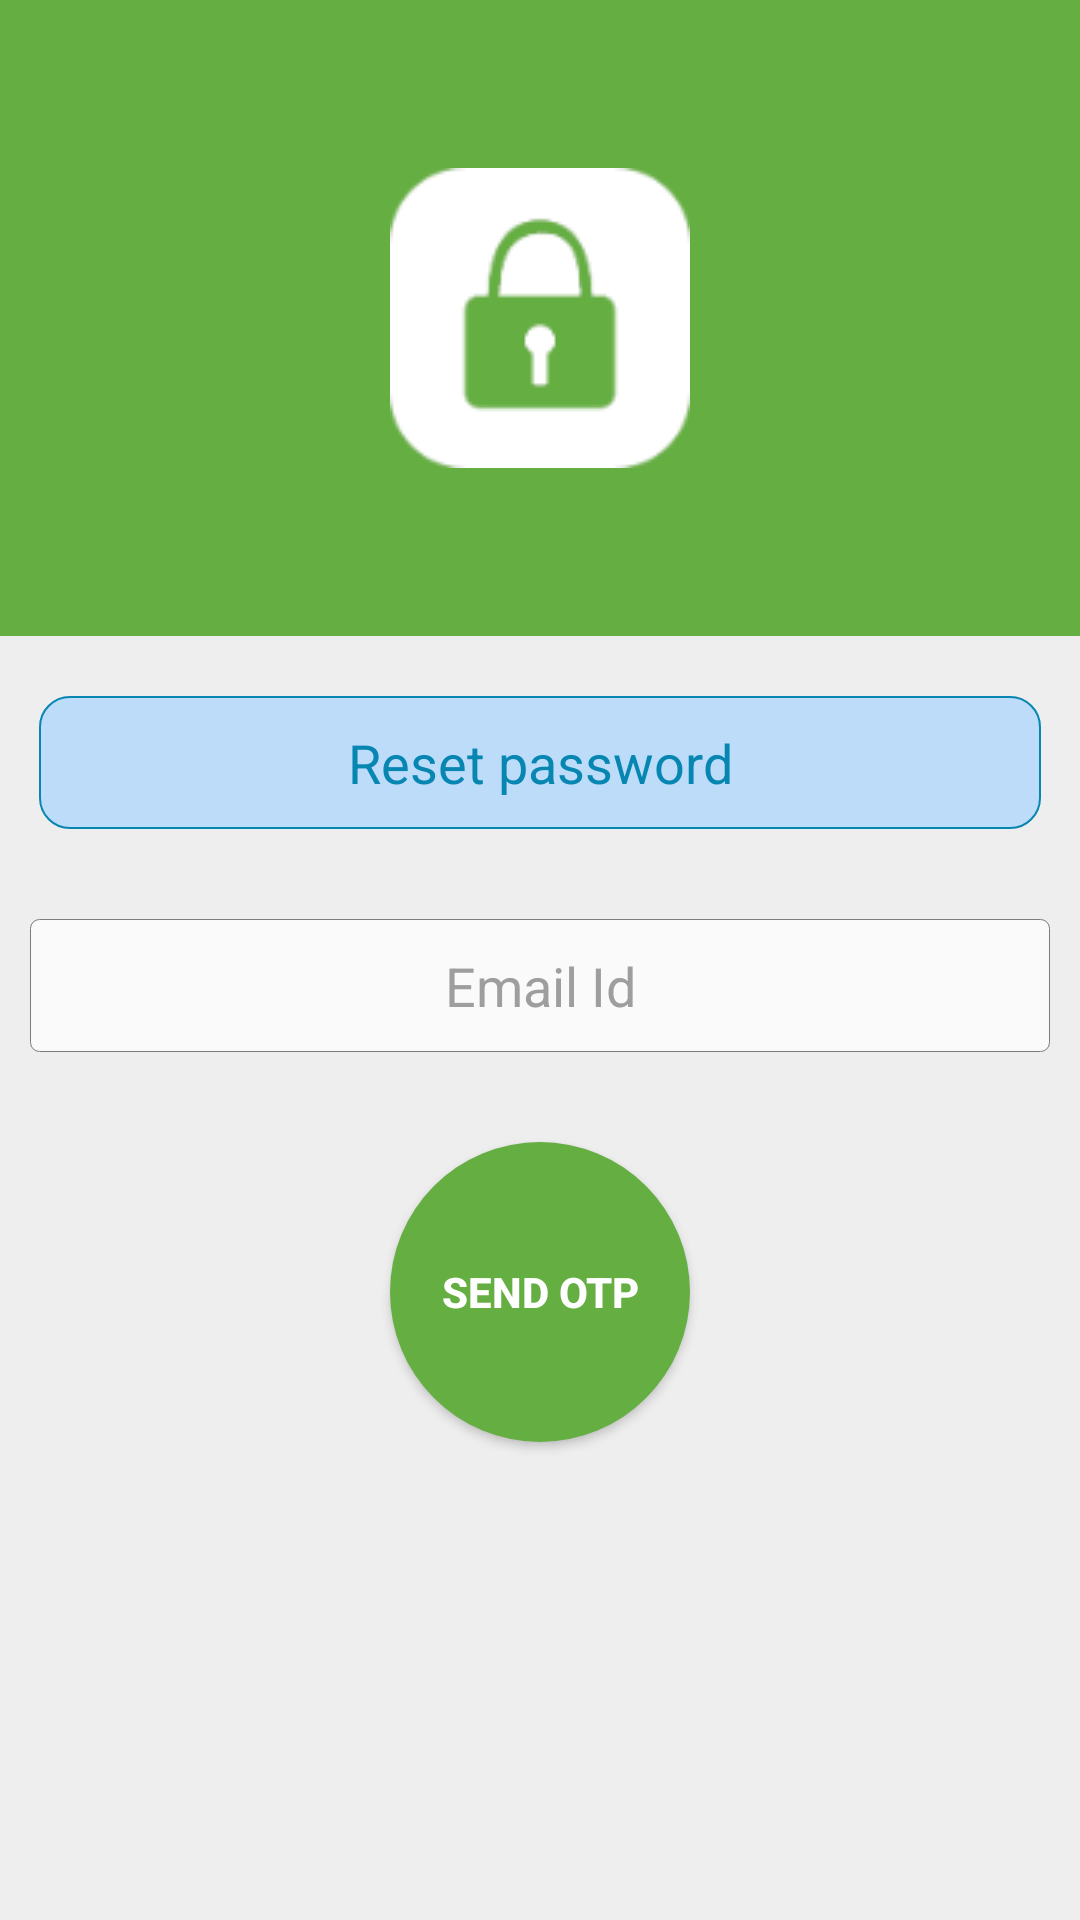

Reconstruct the res/layout file that produces this screen, plus the resources it refers to.
<!-- AndroidManifest.xml: application theme AppTheme -->
<!-- res/layout/activity_passwordreset.xml -->
<?xml version="1.0" encoding="utf-8"?>
<ScrollView
    xmlns:android="http://schemas.android.com/apk/res/android"
    xmlns:app="http://schemas.android.com/apk/res-auto"
    android:layout_width="fill_parent"
    android:layout_height="fill_parent"
    android:fillViewport="true"
    app:layout_behavior="@string/appbar_scrolling_view_behavior">
    <RelativeLayout
        android:orientation="vertical"
        android:layout_width="match_parent"
        android:layout_height="wrap_content"
        android:background="@color/colorWhitish"
        android:fontFamily="sans-serif-condensed">
        <androidx.appcompat.widget.Toolbar
            android:id="@+id/myToolbar"
            android:layout_width="match_parent"
            android:layout_height="?attr/actionBarSize"
            android:background="?attr/colorPrimary"
            android:theme="@style/ActionBarThemeOverlay"
            app:popupTheme="@style/ActionBarPopupThemeOverlay"/>
        <LinearLayout
            android:layout_width="match_parent"
            android:layout_height="wrap_content"
            android:layout_below="@+id/myToolbar"
            android:id="@+id/logoBox"
            android:background="@color/colorMKSDriveGreen"
            android:paddingBottom="?attr/actionBarSize"
            android:gravity="center">
            <ImageView
                android:layout_width="@dimen/page_name_height"
                android:contentDescription="@string/image_text"
                android:layout_gravity="center"
                android:layout_height="@dimen/page_name_height"
                android:src="@drawable/reset_password"/>

        </LinearLayout>

        <TextView
            android:layout_width="wrap_content"
            android:layout_height="wrap_content"
            android:textAppearance="?android:attr/textAppearanceMedium"
            android:text="@string/activity_passwordreset_1"
            android:textColor="@color/colorBluish"
            android:gravity="center"
            android:layout_below="@+id/logoBox"
            android:id="@+id/textView"
            android:layout_alignParentEnd="true"
            android:layout_alignParentStart="true"
            android:background="@drawable/info_text_view_border"
            android:padding="@dimen/page_info_padding"
            android:layout_marginLeft="@dimen/page_info_margin_left"
            android:layout_marginStart="@dimen/page_info_margin_left"
            android:layout_marginRight="@dimen/page_info_margin_left"
            android:layout_marginEnd="@dimen/page_info_margin_left"
            android:layout_marginTop="@dimen/page_info_margin_top"
            />
        <EditText
            android:id="@+id/email"
            android:layout_below="@+id/textView"
            android:inputType="textEmailAddress"
            android:hint="@string/activity_passwordreset_2"
            android:layout_marginTop="@dimen/first_box_margin_top"
            android:layout_width="wrap_content"
            android:layout_height="wrap_content"
            android:textColorHint="@color/colorBlackish"
            android:gravity="center"
            android:ems="10"
            android:layout_alignParentStart="true"
            android:layout_alignParentEnd="true"
            android:background="@drawable/form_field_rectangle"
            android:padding="@dimen/box_padding"
            android:layout_marginLeft="@dimen/box_margin_left"
            android:layout_marginStart="@dimen/box_margin_left"
            android:layout_marginRight="@dimen/box_margin_left"
            android:layout_marginEnd="@dimen/box_margin_left"
            android:textColor="@color/colorMKSDriveGreen"
            android:autofillHints="" />

        <LinearLayout
            android:layout_width="match_parent"
            android:layout_height="wrap_content"
            android:layout_below="@+id/email"
            android:gravity="center"
            android:layout_marginTop="@dimen/btn_login_margin_top"
            android:layout_marginBottom="@dimen/btn_login_margin_top"
            android:id="@+id/navButtons">
            <Button
                android:textStyle="bold"
                android:layout_marginTop="@dimen/btn_margin_top"
                android:layout_marginBottom="@dimen/btn_margin_bottom"
                android:layout_width="@dimen/btn_confirm_width"
                android:layout_height="@dimen/btn_confirm_width"
                android:gravity="center"
                android:textColor="@color/colorWhite"
                android:background="@drawable/confirm_button"
                android:text="@string/activity_passwordreset_3"
                android:id="@+id/reset"
                android:layout_marginLeft="@dimen/btn_login_margin_left"
                android:layout_marginRight="@dimen/btn_login_margin_left"/>

        </LinearLayout>

    </RelativeLayout>
</ScrollView>
<!-- resources referenced by this layout -->
<resources>
  <color name="colorBlackish">#9e9e9e</color>
  <color name="colorBluish">#0786b1</color>
  <color name="colorMKSDriveGreen">#65AE42</color>
  <color name="colorWhite">#ffffff</color>
  <color name="colorWhitish">#eeeeee</color>
  <dimen name="box_margin_left">10dp</dimen>
  <dimen name="box_padding">10dp</dimen>
  <dimen name="btn_confirm_width">100dp</dimen>
  <dimen name="btn_login_margin_left">40dp</dimen>
  <dimen name="btn_login_margin_top">20dp</dimen>
  <dimen name="btn_margin_bottom">100dp</dimen>
  <dimen name="btn_margin_top">40dp</dimen>
  <dimen name="first_box_margin_top">30dp</dimen>
  <dimen name="page_info_margin_left">13dp</dimen>
  <dimen name="page_info_margin_top">20dp</dimen>
  <dimen name="page_info_padding">10dp</dimen>
  <dimen name="page_name_height">100dp</dimen>
  <!-- drawable confirm_button (drawable) -->
  <?xml version="1.0" encoding="utf-8"?>
  <shape xmlns:android="http://schemas.android.com/apk/res/android" android:shape="oval"
      >
      <solid android:color="@color/colorMKSDriveGreen"/>
  </shape>
  <!-- drawable form_field_rectangle (drawable) -->
  <?xml version="1.0" encoding="utf-8"?>
  <shape xmlns:android="http://schemas.android.com/apk/res/android" android:shape="rectangle"
      >
      <stroke android:width="0.1dp"
          android:color="#e66e7070" />
      <corners android:radius="3dp"/>
      <solid android:color="#fafafa" />
  </shape>
  <!-- drawable info_text_view_border (drawable) -->
  <?xml version="1.0" encoding="utf-8"?>
  <shape xmlns:android="http://schemas.android.com/apk/res/android" android:shape="rectangle"
      >
  <stroke android:width="0.75dp"
      android:color="#FF0786B1" />
      <corners android:radius="10dp"/>
      <solid android:color="#b8aad6ff" />
  </shape>
  <!-- drawable reset_password: png bitmap (drawable, 2904 bytes) -->
  <string name="activity_passwordreset_1">Reset password</string>
  <string name="activity_passwordreset_2">Email Id</string>
  <string name="activity_passwordreset_3">Send OTP</string>
  <string name="image_text">CA Manoj Sangal</string>
  <style name="ActionBarPopupThemeOverlay" parent="ThemeOverlay.AppCompat.Light">
          <item name="android:background">@color/colorWhite</item>
          <item name="android:itemBackground">@color/colorWhite</item>
          <item name="android:textColor">@color/colorBlack</item>
          <item name="android:actionMenuTextColor">@color/colorBlack</item>
      </style>
  <style name="ActionBarThemeOverlay" parent="">
          <item name="android:textColorPrimary">@color/colorWhite</item>
          <item name="colorControlNormal">@color/colorWhite</item>
          <item name="colorControlHighlight">@color/colorMKSDriveGreen</item>
          <item name="android:actionMenuTextColor">@color/colorWhite</item>
      </style>
  <style name="AppTheme" parent="Theme.AppCompat.Light.NoActionBar">
          
          <item name="colorPrimary">@color/colorMKSDriveGreen</item>
          <item name="colorPrimaryDark">@color/colorMKSDriveGreen</item>
          <item name="colorAccent">@color/colorWhite</item>
          <item name="colorControlNormal">@color/colorMKSDriveGreen</item>
          <item name="colorControlActivated">@color/colorMKSDriveGreen</item>
          <item name="android:colorForeground">@color/colorMKSDriveGreen</item>
          <item name="android:textColorPrimary">@color/colorWhite</item>
          <item name="android:textColorSecondary">@color/colorWhite</item>
          <item name="android:textColorPrimaryInverse">@color/colorBlack</item>
          <item name="android:textColorSecondaryInverse">@color/colorBlack</item>
          <item name="android:actionMenuTextColor">@color/colorWhite</item>
      </style>
  <color name="colorBlack">#000000</color>
</resources>
